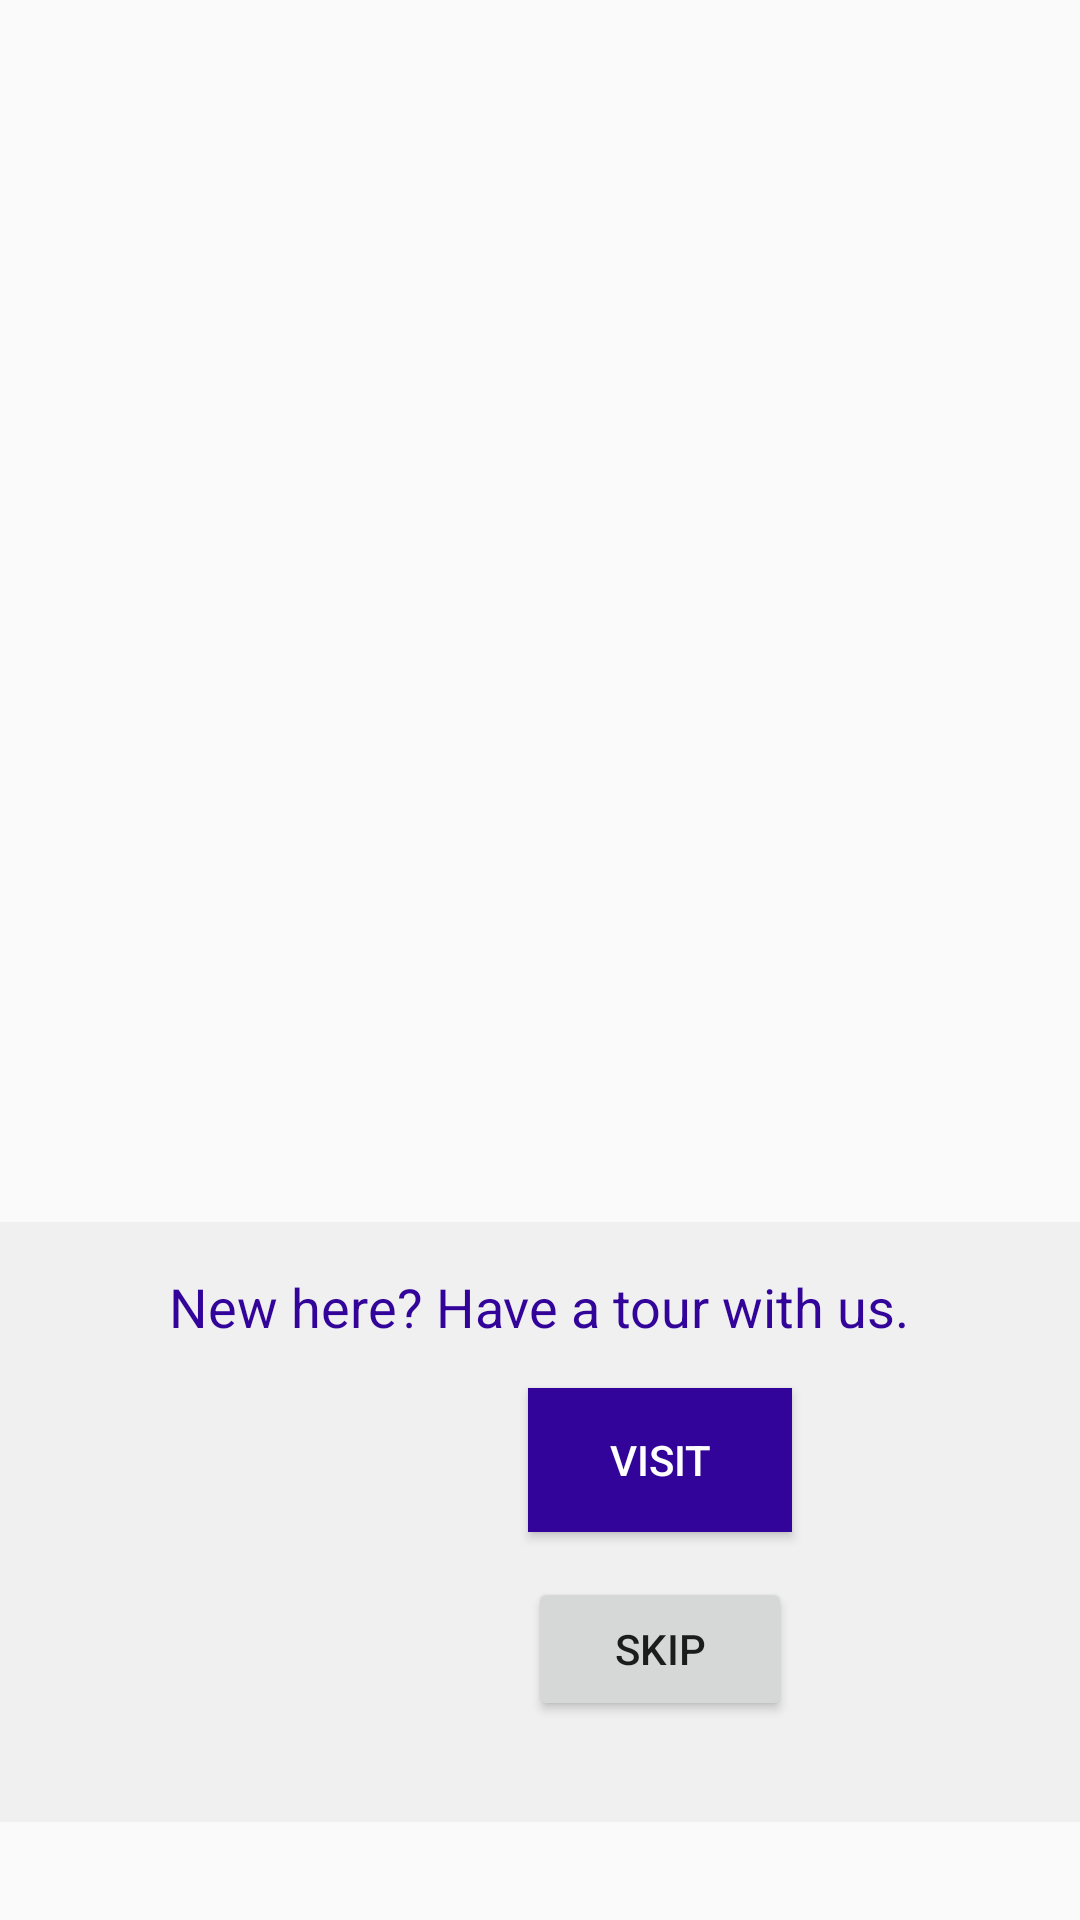

Write the Android layout XML for this screen, with the resource values it uses.
<!-- AndroidManifest.xml: application theme AppTheme -->
<!-- res/layout/popup.xml -->
<?xml version="1.0" encoding="utf-8"?>
<androidx.constraintlayout.widget.ConstraintLayout xmlns:android="http://schemas.android.com/apk/res/android"
    xmlns:app="http://schemas.android.com/apk/res-auto"
    xmlns:tools="http://schemas.android.com/tools"
    android:layout_width="match_parent"
    android:layout_height="match_parent">

    

    <LinearLayout
        android:layout_width="match_parent"
        android:layout_height="200dp"
        android:background="@color/grey"
        android:orientation="vertical"
        android:padding="16dp"
        app:layout_constraintBottom_toBottomOf="parent"
        app:layout_constraintEnd_toEndOf="parent"
        app:layout_constraintHorizontal_bias="0.0"
        app:layout_constraintStart_toStartOf="parent"
        app:layout_constraintTop_toTopOf="parent"
        app:layout_constraintVertical_bias="0.926">

        <TextView
            android:layout_width="wrap_content"
            android:layout_height="wrap_content"
            android:layout_gravity="center"
            android:text="New here? Have a tour with us."
            android:textColor="@color/blue"
            android:textSize="18sp" />

        <Button
            android:id="@+id/visit_button"
            android:layout_width="wrap_content"
            android:layout_height="wrap_content"
            android:layout_marginLeft="160dp"
            android:layout_marginTop="15dp"
            android:background="@color/blue"
            android:text="Visit"
            android:textColor="@color/white" />

        <Button
            android:id="@+id/skip_button"
            android:layout_width="wrap_content"
            android:layout_height="wrap_content"
            android:layout_marginLeft="160dp"
            android:layout_marginTop="15dp"
            android:text="Skip" />
    </LinearLayout>


</androidx.constraintlayout.widget.ConstraintLayout>
<!-- resources referenced by this layout -->
<resources>
  <color name="blue">#32049A</color>
  <color name="grey">#f0f0f0</color>
  <color name="white">#FFFFFFFF</color>
  <style name="AppTheme" parent="Theme.AppCompat.Light.NoActionBar">
          
          <item name="colorPrimary">@color/purple_500</item>
          <item name="colorPrimaryVariant">@color/purple_700</item>
          <item name="colorOnPrimary">@color/white</item>
          
          <item name="colorSecondary">@color/teal_200</item>
          <item name="colorSecondaryVariant">@color/teal_700</item>
          <item name="colorOnSecondary">@color/black</item>
          
          <item name="android:statusBarColor">?attr/colorPrimaryVariant</item>
          
      </style>
  <color name="purple_500">#FF6200EE</color>
  <color name="purple_700">#FF3700B3</color>
  <color name="teal_200">#FF03DAC5</color>
  <color name="teal_700">#FF018786</color>
  <color name="black">#FF000000</color>
</resources>
